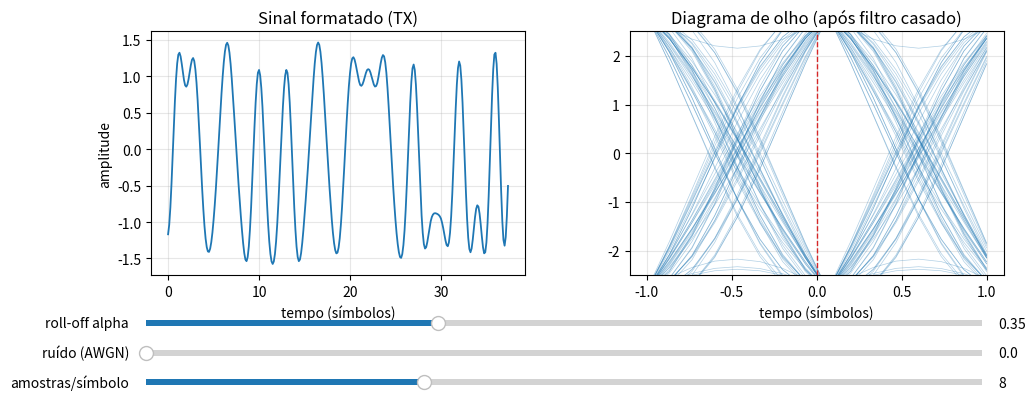

Source code (Python):
#!/usr/bin/env python3
# -*- coding: utf-8 -*-
"""
Demonstração de formatação de pulso, ISI e diagrama de olho (NumPy/Matplotlib).

Alternativa ao flowgraph do GNU Radio (demo_pulse_shaping_olho.grc), útil quando
o GNU Radio não está disponível. Reproduz a mesma cadeia: símbolos 2-PAM ->
filtro formatador RRC -> canal AWGN -> filtro casado RRC.

Dois modos de uso:

  1. Interativo com sliders (alpha, ruído, amostras por símbolo):
        python3 demo_interativo_matplotlib.py

  2. Geração das figuras dos slides (salva PDFs e encerra):
        python3 demo_interativo_matplotlib.py --salvar ../../Latex-slides/figures/cap6
"""

import argparse
import numpy as np
import matplotlib.pyplot as plt


# ------------------------------------------------------------------
# Filtro raiz de cosseno levantado (root raised cosine)
# ------------------------------------------------------------------
def rrc_taps(beta, sps, span):
    """Coeficientes do filtro RRC. span = duração em símbolos."""
    n = np.arange(-span * sps, span * sps + 1)
    t = n / sps
    taps = np.zeros_like(t, dtype=float)
    for i, ti in enumerate(t):
        if abs(ti) < 1e-8:
            taps[i] = 1.0 - beta + 4.0 * beta / np.pi
        elif beta > 0 and abs(abs(4.0 * beta * ti) - 1.0) < 1e-8:
            taps[i] = (beta / np.sqrt(2.0)) * (
                (1.0 + 2.0 / np.pi) * np.sin(np.pi / (4.0 * beta))
                + (1.0 - 2.0 / np.pi) * np.cos(np.pi / (4.0 * beta))
            )
        else:
            num = (np.sin(np.pi * ti * (1.0 - beta))
                   + 4.0 * beta * ti * np.cos(np.pi * ti * (1.0 + beta)))
            den = np.pi * ti * (1.0 - (4.0 * beta * ti) ** 2)
            taps[i] = num / den
    return taps / np.sqrt(np.sum(taps ** 2))


# ------------------------------------------------------------------
# Cadeia TX RRC -> canal AWGN -> filtro casado RRC
# ------------------------------------------------------------------
def simular(beta, sps, ruido, n_simbolos=400, span=8, seed=1):
    rng = np.random.default_rng(seed)
    simbolos = rng.integers(0, 2, n_simbolos) * 2 - 1          # 2-PAM: -1, +1

    impulsos = np.zeros(n_simbolos * sps)
    impulsos[::sps] = simbolos                                  # 1 impulso/símbolo

    taps = rrc_taps(beta, sps, span)
    tx = np.convolve(impulsos, taps, mode="same")              # formatação
    tx = tx / np.std(tx)                                       # normaliza potência

    canal = tx + ruido * rng.standard_normal(tx.shape)         # AWGN
    rx = np.convolve(canal, taps, mode="same")                 # filtro casado
    return simbolos, taps, tx, rx


def segmentos_olho(rx, sps, n_olho=160, atraso=0):
    """Recorta o sinal em janelas de 2 símbolos para o diagrama de olho."""
    win = 2 * sps
    ini = 4 * sps + atraso
    trechos = []
    i = ini
    while i + win < len(rx) and len(trechos) < n_olho:
        trechos.append(rx[i:i + win])
        i += sps
    return np.array(trechos)


# ------------------------------------------------------------------
# Figuras para os slides
# ------------------------------------------------------------------
def salvar_figuras(destino):
    import os
    os.makedirs(destino, exist_ok=True)
    sps = 8

    # (1) Formatação de pulso: trem de impulsos vs sinal formatado
    simbolos, taps, tx, rx = simular(0.35, sps, 0.0, n_simbolos=12, span=6, seed=3)
    t = np.arange(len(tx)) / sps
    fig, ax = plt.subplots(figsize=(7.2, 3.2))
    idx = np.arange(0, len(tx), sps)
    ax.stem(idx / sps, tx[idx], linefmt="C2-", markerfmt="C2o", basefmt=" ",
            label="instantes de símbolo")
    ax.plot(t, tx, "C0-", lw=1.6, label="sinal formatado (RRC)")
    ax.set_xlabel("tempo (símbolos)")
    ax.set_ylabel("amplitude")
    ax.set_title(r"Formatação de pulso RRC, $\alpha=0{,}35$")
    ax.grid(alpha=0.3)
    ax.legend(loc="upper right", fontsize=8)
    fig.tight_layout()
    fig.savefig(os.path.join(destino, "demo_gr_pulse_shaping.pdf"))
    plt.close(fig)

    # (2) Diagrama de olho: efeito do roll-off alpha
    fig, axes = plt.subplots(1, 2, figsize=(7.4, 3.1), sharey=True)
    for ax, beta in zip(axes, [0.2, 0.9]):
        _, _, _, rx = simular(beta, sps, 0.0, seed=5)
        olho = segmentos_olho(rx, sps)
        tt = np.linspace(-1, 1, 2 * sps)
        for tr in olho:
            ax.plot(tt, tr, "C0-", lw=0.5, alpha=0.35)
        ax.axvline(0, color="C3", ls="--", lw=1)
        ax.set_title(rf"$\alpha={beta:.1f}$")
        ax.set_xlabel("tempo (símbolos)")
        ax.grid(alpha=0.3)
    axes[0].set_ylabel("amplitude")
    fig.suptitle("Diagrama de olho: roll-off menor fecha a abertura horizontal")
    fig.tight_layout()
    fig.savefig(os.path.join(destino, "demo_gr_eye_alpha.pdf"))
    plt.close(fig)

    # (3) Diagrama de olho: efeito do ruído do canal
    fig, axes = plt.subplots(1, 2, figsize=(7.4, 3.1), sharey=True)
    for ax, ru in zip(axes, [0.0, 0.25]):
        _, _, _, rx = simular(0.35, sps, ru, seed=7)
        olho = segmentos_olho(rx, sps)
        tt = np.linspace(-1, 1, 2 * sps)
        for tr in olho:
            ax.plot(tt, tr, "C0-", lw=0.5, alpha=0.35)
        ax.axvline(0, color="C3", ls="--", lw=1)
        ax.set_title("sem ruído" if ru == 0.0 else f"ruído = {ru}")
        ax.set_xlabel("tempo (símbolos)")
        ax.grid(alpha=0.3)
    axes[0].set_ylabel("amplitude")
    fig.suptitle("Diagrama de olho: ruído fecha a abertura vertical")
    fig.tight_layout()
    fig.savefig(os.path.join(destino, "demo_gr_eye_ruido.pdf"))
    plt.close(fig)

    print("Figuras salvas em:", destino)


# ------------------------------------------------------------------
# Modo interativo com sliders
# ------------------------------------------------------------------
def interativo():
    from matplotlib.widgets import Slider

    sps0, beta0, ruido0 = 8, 0.35, 0.0
    fig, (ax_t, ax_e) = plt.subplots(1, 2, figsize=(11, 4.2))
    plt.subplots_adjust(bottom=0.30, wspace=0.28)

    def desenhar(beta, sps, ruido):
        ax_t.clear(); ax_e.clear()
        _, _, tx, rx = simular(beta, sps, ruido, seed=1)
        t = np.arange(300) / sps
        ax_t.plot(t, tx[:300], "C0-", lw=1.3)
        ax_t.set_title("Sinal formatado (TX)")
        ax_t.set_xlabel("tempo (símbolos)"); ax_t.set_ylabel("amplitude")
        ax_t.grid(alpha=0.3)

        olho = segmentos_olho(rx, sps)
        tt = np.linspace(-1, 1, 2 * sps)
        for tr in olho:
            ax_e.plot(tt, tr, "C0-", lw=0.5, alpha=0.35)
        ax_e.axvline(0, color="C3", ls="--", lw=1)
        ax_e.set_title("Diagrama de olho (após filtro casado)")
        ax_e.set_xlabel("tempo (símbolos)")
        ax_e.set_ylim(-2.5, 2.5); ax_e.grid(alpha=0.3)
        fig.canvas.draw_idle()

    ax_beta = plt.axes([0.12, 0.17, 0.76, 0.03])
    ax_ruido = plt.axes([0.12, 0.10, 0.76, 0.03])
    ax_sps = plt.axes([0.12, 0.03, 0.76, 0.03])
    s_beta = Slider(ax_beta, "roll-off alpha", 0.0, 1.0, valinit=beta0, valstep=0.05)
    s_ruido = Slider(ax_ruido, "ruído (AWGN)", 0.0, 0.6, valinit=ruido0, valstep=0.02)
    s_sps = Slider(ax_sps, "amostras/símbolo", 4, 16, valinit=sps0, valstep=1)

    def atualizar(_):
        desenhar(s_beta.val, int(s_sps.val), s_ruido.val)

    s_beta.on_changed(atualizar)
    s_ruido.on_changed(atualizar)
    s_sps.on_changed(atualizar)
    desenhar(beta0, sps0, ruido0)
    plt.show()


if __name__ == "__main__":
    par = argparse.ArgumentParser(description=__doc__)
    par.add_argument("--salvar", metavar="DIR",
                     help="gera as figuras dos slides no diretório indicado")
    args = par.parse_args()
    if args.salvar:
        import matplotlib
        matplotlib.use("Agg")
        salvar_figuras(args.salvar)
    else:
        interativo()
